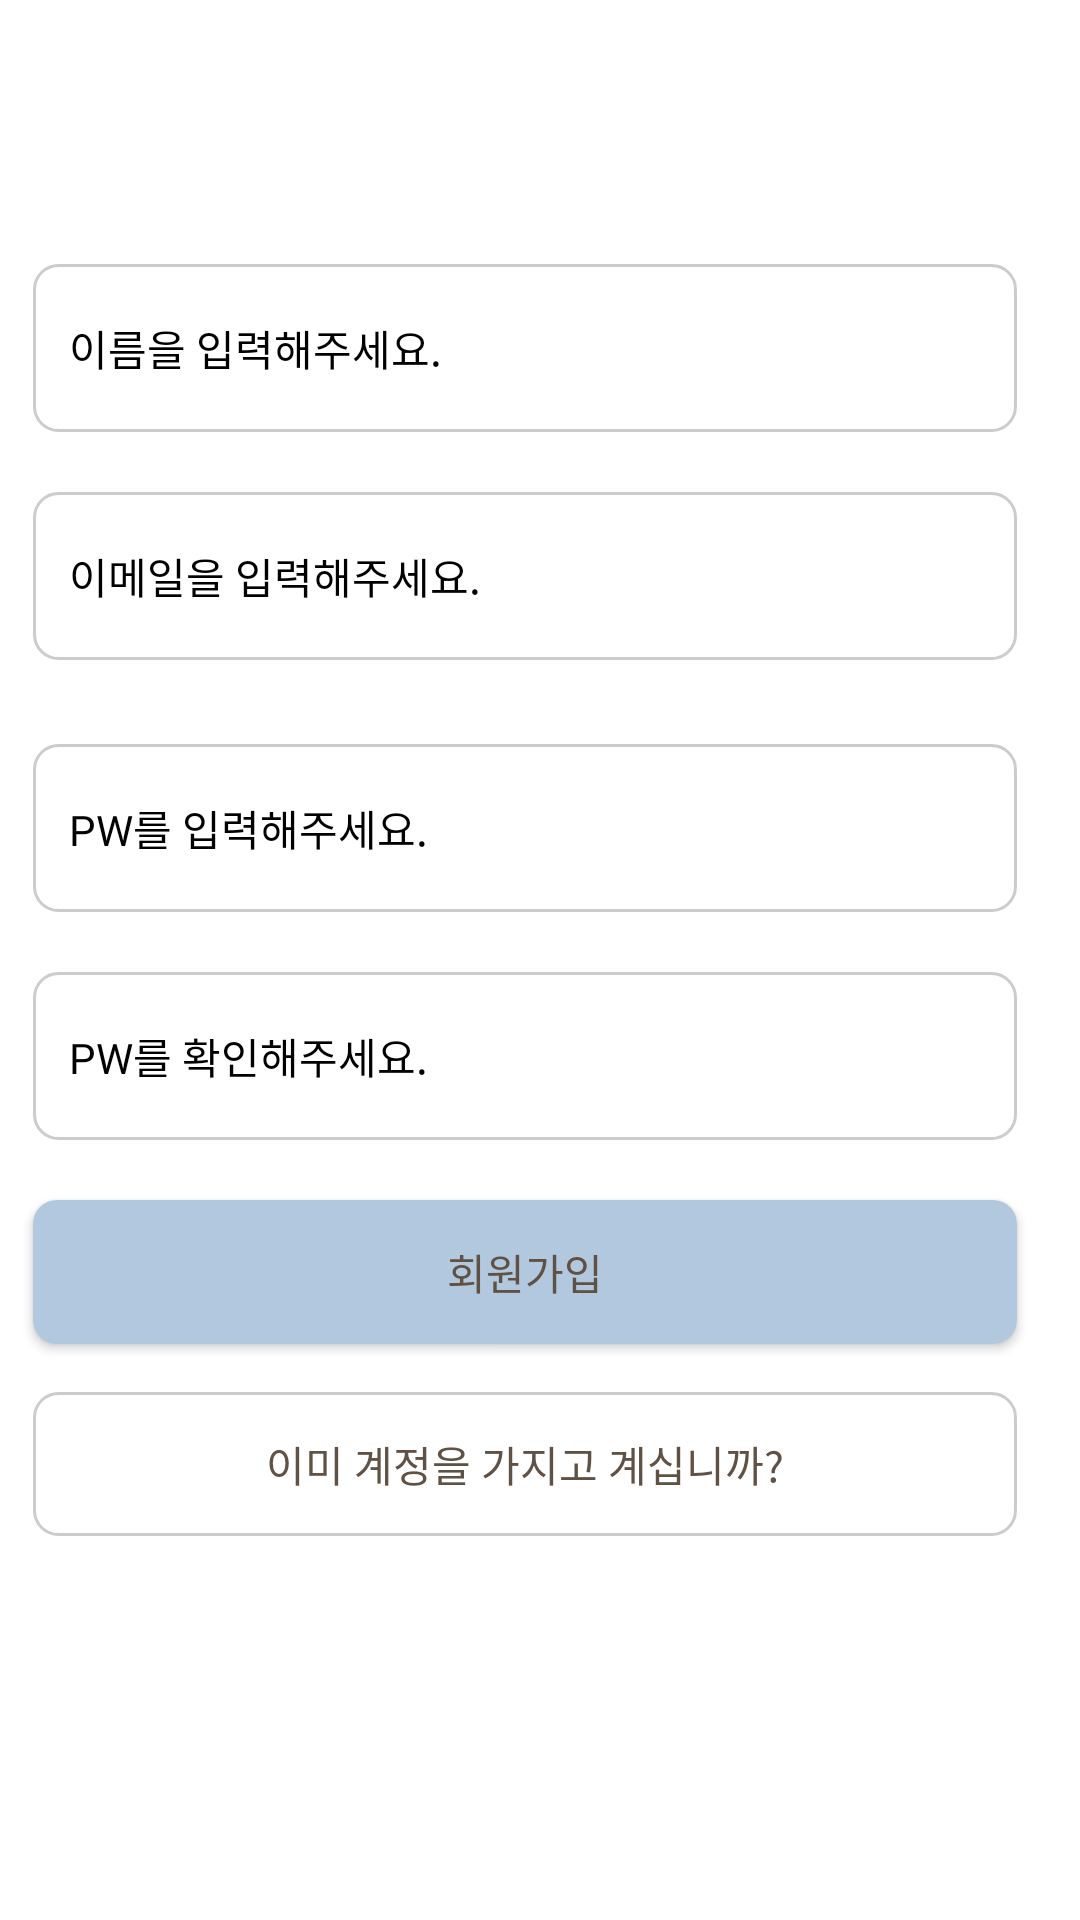

Layout XML and referenced resources for this Android screen:
<!-- AndroidManifest.xml: application theme Theme.Naenaeng -->
<!-- res/layout/fragment_register.xml -->
<?xml version="1.0" encoding="utf-8"?>
<layout xmlns:android="http://schemas.android.com/apk/res/android"
    xmlns:app="http://schemas.android.com/apk/res-auto"
    xmlns:tools="http://schemas.android.com/tools" >

    <androidx.constraintlayout.widget.ConstraintLayout
        android:layout_width="match_parent"
        android:layout_height="match_parent"
        android:background="@color/white">

        <EditText
            android:id="@+id/et_name"
            android:layout_width="328dp"
            android:layout_height="56dp"
            android:layout_marginStart="11dp"
            android:layout_marginTop="88dp"
            android:layout_marginEnd="21dp"
            android:background="@drawable/white_solid_outline_radius8"
            android:ems="10"
            android:fontFamily="@font/nanumsquare_acr"
            android:foregroundGravity="center"
            android:hint="이름을 입력해주세요."
            android:includeFontPadding="false"
            android:inputType="textEmailAddress"
            android:paddingLeft="12dp"
            android:textColor="#000000"
            android:textColorHint="#000000"
            android:textSize="14sp"
            app:layout_constraintEnd_toEndOf="parent"
            app:layout_constraintHorizontal_bias="0.509"
            app:layout_constraintStart_toStartOf="parent"
            app:layout_constraintTop_toTopOf="parent" />

        <EditText
            android:id="@+id/et_id"
            android:layout_width="328dp"
            android:layout_height="56dp"
            android:layout_marginStart="11dp"
            android:layout_marginTop="164dp"
            android:layout_marginEnd="21dp"
            android:background="@drawable/white_solid_outline_radius8"
            android:ems="10"
            android:fontFamily="@font/nanumsquare_acr"
            android:foregroundGravity="center"
            android:hint="이메일을 입력해주세요."
            android:includeFontPadding="false"
            android:inputType="textEmailAddress"
            android:paddingLeft="12dp"
            android:textColor="#000000"
            android:textColorHint="#000000"
            android:textSize="14sp"
            app:layout_constraintEnd_toEndOf="parent"
            app:layout_constraintHorizontal_bias="0.509"
            app:layout_constraintStart_toStartOf="parent"
            app:layout_constraintTop_toTopOf="parent" />

        <EditText
            android:id="@+id/et_password"
            android:layout_width="328dp"
            android:layout_height="56dp"
            android:layout_marginTop="28dp"
            android:background="@drawable/white_solid_outline_radius8"
            android:ems="10"
            android:fontFamily="@font/nanumsquare_acr"
            android:hint="PW를 입력해주세요."
            android:inputType="textPassword"
            android:paddingLeft="12dp"
            android:textColor="#000000"
            android:textColorHint="#000000"
            android:textSize="14sp"
            app:layout_constraintEnd_toEndOf="@+id/et_id"
            app:layout_constraintTop_toBottomOf="@+id/et_id" />

        <Button
            android:id="@+id/btn_register"
            android:layout_width="328dp"
            android:layout_height="48dp"
            android:layout_marginTop="20dp"
            android:background="@drawable/blue_solid_radius8"
            android:fontFamily="@font/nanumsquare_acb"
            android:text="회원가입"
            android:textColor="#5f5144"
            app:layout_constraintEnd_toEndOf="@+id/et_password_check"
            app:layout_constraintHorizontal_bias="0.0"
            app:layout_constraintStart_toStartOf="@+id/et_password_check"
            app:layout_constraintTop_toBottomOf="@+id/et_password_check" />

        <Button
            android:id="@+id/btn_back"
            android:layout_width="328dp"
            android:layout_height="48dp"
            android:layout_marginTop="16dp"
            android:background="@drawable/white_solid_outline_radius8"
            android:fontFamily="@font/nanumsquare_acb"
            android:text="이미 계정을 가지고 계십니까?"
            android:textColor="#5f5144"
            app:layout_constraintEnd_toEndOf="@+id/btn_register"
            app:layout_constraintHorizontal_bias="0.0"
            app:layout_constraintStart_toStartOf="@+id/btn_register"
            app:layout_constraintTop_toBottomOf="@+id/btn_register" />

        <EditText
            android:id="@+id/et_password_check"
            android:layout_width="328dp"
            android:layout_height="56dp"
            android:layout_marginTop="20dp"
            android:background="@drawable/white_solid_outline_radius8"
            android:ems="10"
            android:fontFamily="@font/nanumsquare_acr"
            android:hint="PW를 확인해주세요."
            android:inputType="textPassword"
            android:paddingLeft="12dp"
            android:textColor="#000000"
            android:textColorHint="#000000"
            android:textSize="14sp"
            app:layout_constraintEnd_toEndOf="@+id/et_password"
            app:layout_constraintHorizontal_bias="0.0"
            app:layout_constraintStart_toStartOf="@+id/et_password"
            app:layout_constraintTop_toBottomOf="@+id/et_password" />

    </androidx.constraintlayout.widget.ConstraintLayout>
</layout>
<!-- resources referenced by this layout -->
<resources>
  <color name="white">#FFFFFFFF</color>
  <!-- drawable blue_solid_radius8 (drawable) -->
  <?xml version="1.0" encoding="utf-8"?>
  <shape xmlns:android="http://schemas.android.com/apk/res/android"
      android:shape="rectangle">
      <solid android:color="@color/primary_blue" />
      <corners
          android:radius="8dp"/>
  </shape>
  <!-- drawable white_solid_outline_radius8 (drawable) -->
  <?xml version="1.0" encoding="utf-8"?>
  <shape xmlns:android="http://schemas.android.com/apk/res/android"
      android:shape="rectangle">
      <solid android:color="#FFFFFF" />
      <stroke android:width="1dp"
          android:color="@color/outline" />
      <corners
          android:radius="8dp"/>
  </shape>
  <style name="Theme.Naenaeng" parent="Theme.AppCompat">
          
          <item name="colorPrimary">@color/purple_500</item>
          <item name="colorPrimaryVariant">@color/purple_700</item>
          <item name="colorOnPrimary">@color/white</item>
          
          <item name="colorSecondary">@color/teal_200</item>
          <item name="colorSecondaryVariant">@color/teal_700</item>
          <item name="colorOnSecondary">@color/black</item>
          
          <item name="android:windowLightStatusBar">true</item>
          <item name="android:statusBarColor" tools:targetApi="l">?attr/colorPrimaryVariant</item>
          
      </style>
  <color name="primary_blue">#B2C8DF</color>
  <color name="outline">#33000000</color>
  <color name="purple_500">#FF6200EE</color>
  <color name="purple_700">#FF3700B3</color>
  <color name="teal_200">#FF03DAC5</color>
  <color name="teal_700">#FF018786</color>
  <color name="black">#FF000000</color>
</resources>
